Photos from the image-classification dataset "data" in the GitHub repository fletcherd3/Antarctic-Snowstorm-Classification. Its 2 classes are: clear, storm.

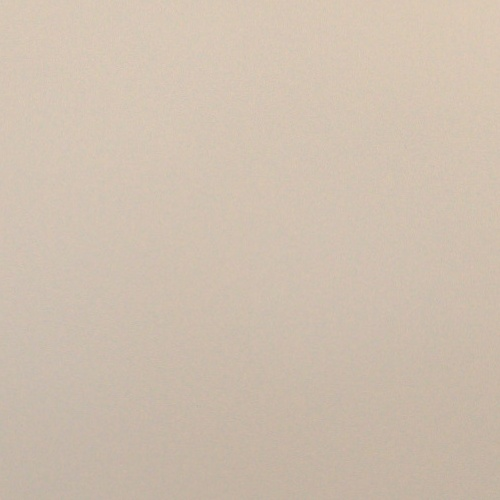
Label: storm

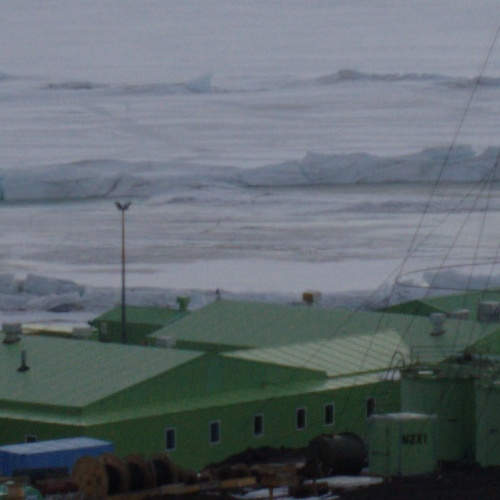
Label: clear

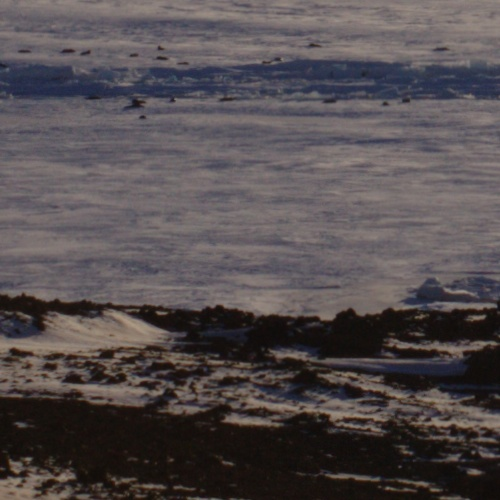
Label: clear

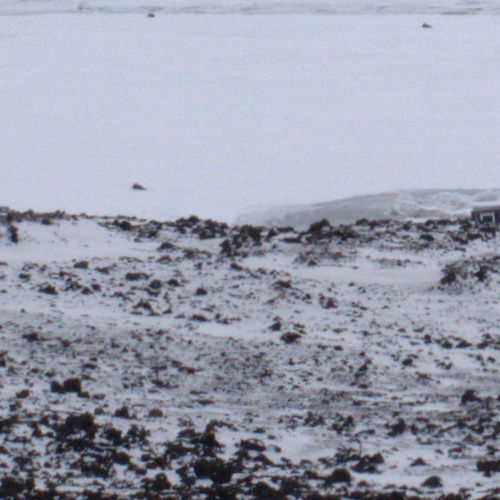
Label: clear

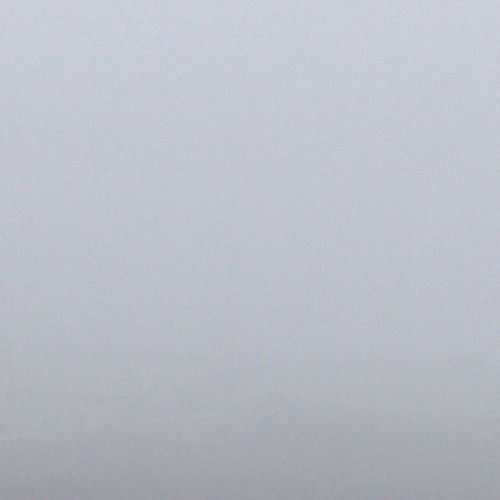
Label: storm

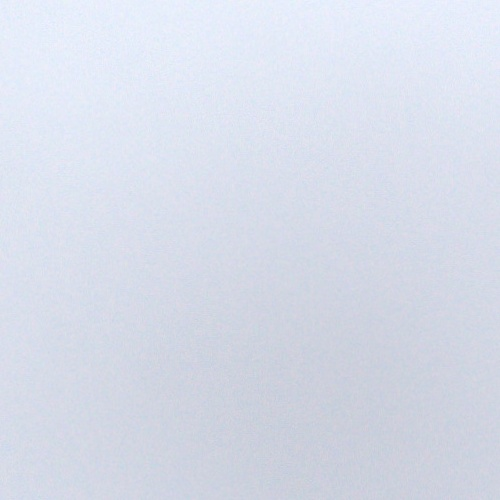
Label: storm
